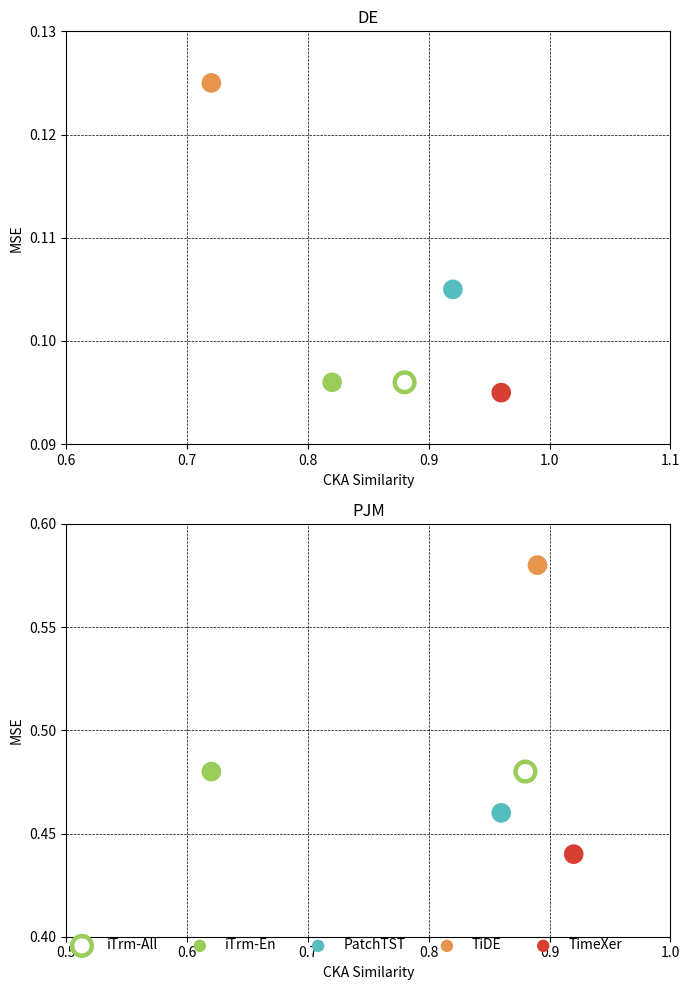

Reproduce this figure in Python. (Note: this script raises an exception after producing the figure.)
import matplotlib.pyplot as plt

# Figure and axes
fig, (ax1, ax2) = plt.subplots(2, 1, figsize=(7, 10))

# Common properties
models = ["iTrm-All", "iTrm-En", "PatchTST", "TiDE", "TimeXer"]
colors = {
    "iTrm-All": "#99CC58",   # light green
    "iTrm-En": "#99CC58",    # light green
    "PatchTST": "#55BDBD",   # muted teal
    "TiDE": "#E6954A",       # muted orange
    "TimeXer": "#D63F32",    # red
}
sizes = {
    "iTrm-All": 200,
    "iTrm-En": 200,
    "PatchTST": 200,
    "TiDE": 200,
    "TimeXer": 200,
}

# ---------- Top subplot: DE ----------
x_de = {
    "iTrm-All": 0.88,
    "iTrm-En": 0.82,
    "PatchTST": 0.92,
    "TiDE": 0.72,
    "TimeXer": 0.96,
}
y_de = {
    "iTrm-All": 0.096,
    "iTrm-En": 0.096,
    "PatchTST": 0.105,
    "TiDE": 0.125,
    "TimeXer": 0.095,
}

for m in models:
    if m == "iTrm-All":
        ax1.scatter(
            x_de[m],
            y_de[m],
            s=sizes[m],
            facecolors="none",
            edgecolors=colors[m],
            linewidth=3.2,
            zorder=3,
        )
    else:
        ax1.scatter(
            x_de[m],
            y_de[m],
            s=sizes[m],
            color=colors[m],
            edgecolors="none",
            linewidth=0,
            zorder=3,
        )

ax1.set_title("DE", fontsize=12)
ax1.set_xlabel("CKA Similarity", fontsize=10)
ax1.set_ylabel("MSE", fontsize=10)

ax1.set_xlim(0.6, 1.1)
ax1.set_ylim(0.09, 0.13)
ax1.set_xticks([0.6, 0.7, 0.8, 0.9, 1.0, 1.1])
ax1.set_yticks([0.09, 0.10, 0.11, 0.12, 0.13])

ax1.grid(True, linestyle="--", color="black", linewidth=0.5)
ax1.tick_params(axis="both", labelsize=10)

# ---------- Bottom subplot: PJM ----------
x_pjm = {
    "iTrm-All": 0.88,
    "iTrm-En": 0.62,
    "PatchTST": 0.86,
    "TiDE": 0.89,
    "TimeXer": 0.92,
}
y_pjm = {
    "iTrm-All": 0.48,
    "iTrm-En": 0.48,
    "PatchTST": 0.46,
    "TiDE": 0.58,
    "TimeXer": 0.44,
}

for m in models:
    if m == "iTrm-All":
        ax2.scatter(
            x_pjm[m],
            y_pjm[m],
            s=sizes[m],
            facecolors="none",
            edgecolors=colors[m],
            linewidth=3.2,
            zorder=3,
        )
    else:
        ax2.scatter(
            x_pjm[m],
            y_pjm[m],
            s=sizes[m],
            color=colors[m],
            edgecolors="none",
            linewidth=0,
            zorder=3,
        )

ax2.set_title("PJM", fontsize=12)
ax2.set_xlabel("CKA Similarity", fontsize=10)
ax2.set_ylabel("MSE", fontsize=10)

ax2.set_xlim(0.5, 1.0)
ax2.set_ylim(0.40, 0.60)
ax2.set_xticks([0.5, 0.6, 0.7, 0.8, 0.9, 1.0])
ax2.set_yticks([0.40, 0.45, 0.50, 0.55, 0.60])

ax2.grid(True, linestyle="--", color="black", linewidth=0.5)
ax2.tick_params(axis="both", labelsize=10)

# ---------- Legend ----------
# Create dummy handles for legend using the colors
handles = []
for m in models:
    if m == "iTrm-All":
        h = ax2.scatter([], [], s=sizes[m], facecolors="none", edgecolors=colors[m], linewidth=3.2)
    else:
        h = ax2.scatter([], [], s=80, color=colors[m], edgecolors="none", linewidth=0)
    handles.append(h)

fig.legend(
    handles,
    models,
    loc="lower center",
    ncol=len(models),
    frameon=False,
    bbox_to_anchor=(0.5, 0.03),
    fontsize=10,
)

plt.tight_layout()
plt.savefig(r"eval_workspace_gpt5/GPT_5_1/python/scatter_9.png", bbox_inches="tight")
